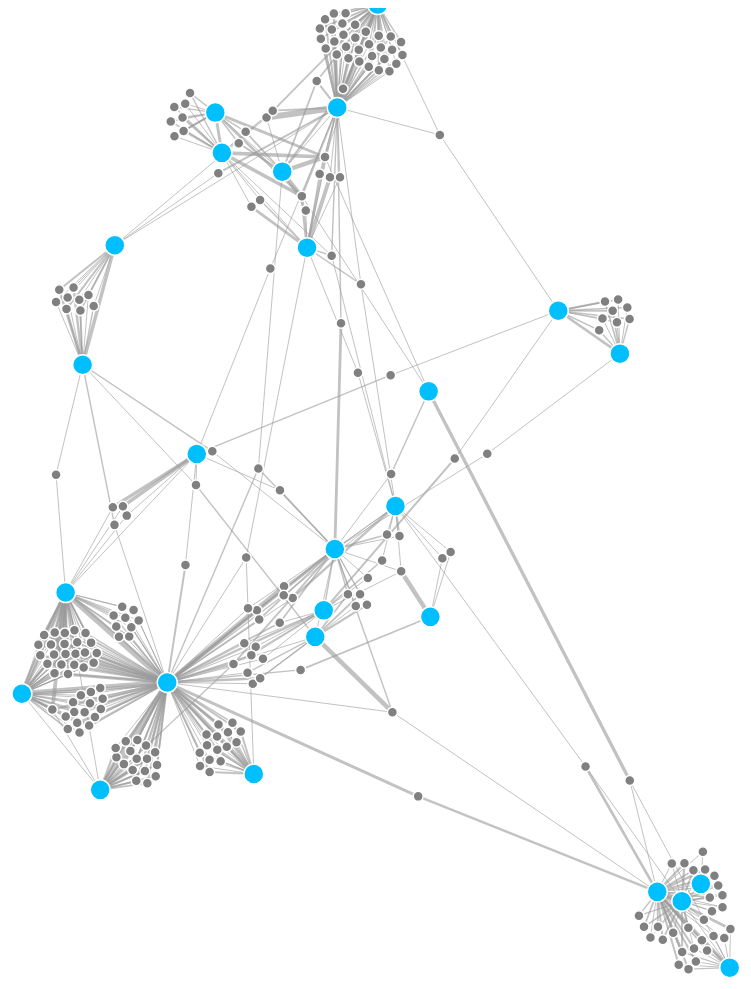
D3 v4 page, settled after 480 driven frames (8 s of simulated time); the page loaded 1 data file(s).


var svg = d3.select("svg"),
    width = +svg.attr("width"),
    height = +svg.attr("height");

var color = d3.scaleOrdinal(d3.schemeCategory20);
// if(node.x==="undefined")
var simulation = d3.forceSimulation()
    .force("link", d3.forceLink().id(function(d) { return d.id; }))
    .force("charge", d3.forceManyBody())
    .force("center", d3.forceCenter(width / 2, height / 2));

d3.json("nodes1174links3964.json", function(error, graph) {
  if (error) throw error;
//variables
  var newNodes = [];
  var newLinks = [];
  let prof = new Set();
  for(var i=0;i<graph[0]['coauthorGraph']['nodes'].length;i++){
    graph[0]['coauthorGraph']['nodes'][i].friendList=new Array;
    if(graph[0]['coauthorGraph']['nodes'][i].type=="root"){
      delete(graph[0]['coauthorGraph']['nodes'][i].x);
        delete(graph[0]['coauthorGraph']['nodes'][i].y);
      newNodes.push(graph[0]['coauthorGraph']['nodes'][i]);
      prof.add(i);
    }
  }
//degree-one collaborator list
  for(var i=0;i<graph[0]['coauthorGraph']['links'].length;i++){
    var tidx=graph[0]['coauthorGraph']['links'][i].target;
    var sidx=graph[0]['coauthorGraph']['links'][i].source;
    var tisprof=prof.has(tidx);
    var sisprof=prof.has(sidx);
    if(tisprof&&(!sisprof)){
      graph[0]['coauthorGraph']['nodes'][sidx].friendList.push(i);
    }
    if((!tisprof)&&sisprof){
      graph[0]['coauthorGraph']['nodes'][tidx].friendList.push(i);
    }
    if(tisprof&&sisprof){
      graph[0]['coauthorGraph']['links'][i].linkColor="blue";
      newLinks.push(graph[0]['coauthorGraph']['links'][i]);
    }
  }
//find 1-bridge
  for(var i=0;i<graph[0]['coauthorGraph']['nodes'].length;i++){
    if(graph[0]['coauthorGraph']['nodes'][i].friendList.length>1){
      delete(graph[0]['coauthorGraph']['nodes'][i].x);
        delete(graph[0]['coauthorGraph']['nodes'][i].y);
      newNodes.push(graph[0]['coauthorGraph']['nodes'][i]);
      for(var j=0;j<graph[0]['coauthorGraph']['nodes'][i].friendList.length;j++){
        var idx=graph[0]['coauthorGraph']['nodes'][i].friendList[j];
        graph[0]['coauthorGraph']['links'][idx].linkColor="grey";
        newLinks.push(graph[0]['coauthorGraph']['links'][idx]);
      }
    }
  }
//I don't understand why but that is a must
  for(var i=0;i<graph[0]['coauthorGraph']['links'].length;i++){
    graph[0]['coauthorGraph']['links'][i].source=graph[0]['coauthorGraph']['links'][i].sourceId;
    graph[0]['coauthorGraph']['links'][i].target=graph[0]['coauthorGraph']['links'][i].targetId;
  }

  console.log(newLinks);
  console.log(newNodes);
  console.log(prof);

  var link = svg.append("g")
    .attr("class", "links")
    .selectAll("line")
    .data(newLinks)
    .enter().append("line")
    .attr("stroke-width",function(d){return Math.sqrt(d.paperNum);})
    .attr("stroke", function(d){return d.linkColor;});   //?????????失效

  var node = svg.append("g")
    .attr("class", "nodes")
    .selectAll("circle")
    .data(newNodes)
    .enter().append("circle")
    .attr("r", function(d){if(d.type=="root")return 10;else return 5;})
    .attr("fill", function(d) { if(d.type=="root")return "DeepSkyBlue";else return "grey"; })
    .call(d3.drag()
    .on("start", dragstarted)
    .on("drag", dragged)
    .on("end", dragended));

  node.append("title").text(function(d) { return d.name; });
  simulation.nodes(newNodes).on("tick", ticked);
  simulation.force("link").links(newLinks);
  function ticked() {
    link
        .attr("x1", function(d) { return d.source.x; })
        .attr("y1", function(d) { return d.source.y; })
        .attr("x2", function(d) { return d.target.x; })
        .attr("y2", function(d) { return d.target.y; });

    node
        .attr("cx", function(d) { return d.x; })
        .attr("cy", function(d) { return d.y; });
  }
});

function dragstarted(d) {
  if (!d3.event.active) simulation.alphaTarget(0.3).restart();
  d.fx = d.x;
  d.fy = d.y;
}

function dragged(d) {
  d.fx = d3.event.x;
  d.fy = d3.event.y;
}

function dragended(d) {
  if (!d3.event.active) simulation.alphaTarget(0);
  d.fx = null;
  d.fy = null;
}



### data: nodes1174links3964.json
[
 {
  "coauthorGraph": {
   "nodes": [
    "{... 17 keys}",
    "{... 17 keys}",
    "{... 17 keys}",
    "{... 17 keys}",
    "{... 17 keys}",
    "{... 17 keys}",
    "{... 17 keys}",
    "{... 17 keys}",
    "... 1,166 more items"
   ],
   "links": [
    "{... 10 keys}",
    "{... 10 keys}",
    "{... 10 keys}",
    "{... 10 keys}",
    "{... 10 keys}",
    "{... 10 keys}",
    "{... 10 keys}",
    "{... 10 keys}",
    "... 3,956 more items"
   ]
  },
  "rootAuthorList": [
   388758,
   1089939,
   398730,
   920194,
   511418,
   1088338,
   569238,
   1153071,
   "... 18 more items"
  ]
 }
]